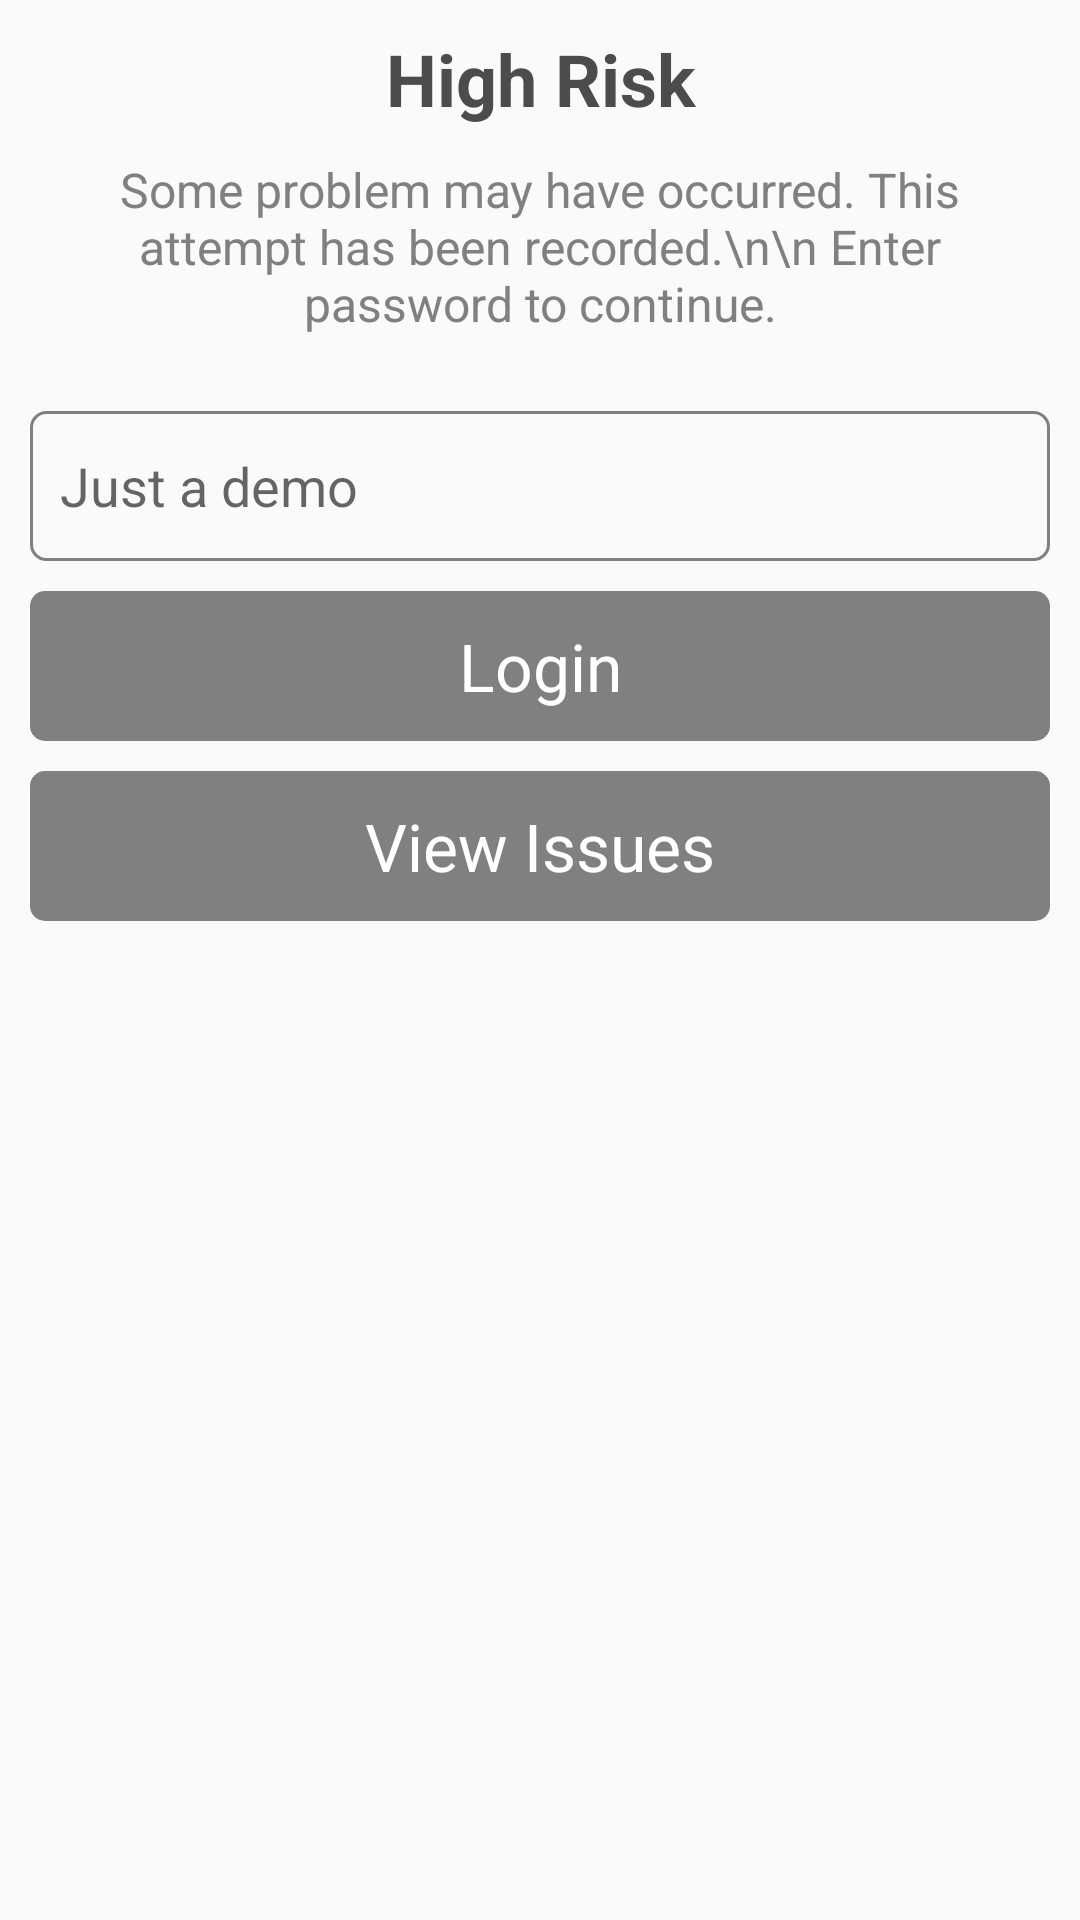

Reconstruct the res/layout file that produces this screen, plus the resources it refers to.
<!-- AndroidManifest.xml: application theme AppTheme -->
<!-- res/layout/dialog_login_error.xml -->
<?xml version="1.0" encoding="utf-8"?>
<LinearLayout
    xmlns:android="http://schemas.android.com/apk/res/android"
    android:orientation="vertical"
    android:layout_width="match_parent"
    android:layout_height="match_parent"
    android:padding="10dp">

    <TextView
        android:layout_width="match_parent"
        android:layout_height="wrap_content"
        android:text="High Risk"
        android:gravity="center"
        android:textStyle="bold"
        android:textSize="24dp"
        android:textColor="@color/gray_dark"
        android:layout_marginBottom="10dp"/>

    <TextView
        android:layout_width="match_parent"
        android:layout_height="wrap_content"
        android:gravity="center"
        android:textColor="@color/gray_light"
        android:layout_marginBottom="25dp"
        android:text="Some problem may have occurred. This attempt has been recorded.\n\n Enter password to continue."
        android:textSize="16dp"/>

    <EditText
        android:layout_width="match_parent"
        android:layout_height="50dp"
        android:hint="Just a demo"
        android:textSize="18dp"
        android:padding="10dp"
        android:layout_marginBottom="10dp"
        android:textColor="@color/gray_light"
        android:background="@drawable/gray_stroke_bkg"
        android:id="@+id/password"/>

    <TextView
        android:layout_width="match_parent"
        android:layout_height="50dp"
        android:text="Login"
        android:gravity="center"
        android:textSize="22dp"
        android:padding="10dp"
        android:layout_marginBottom="10dp"
        android:background="@drawable/button_bkg"
        android:textColor="#ffffff"
        android:clickable="true"
        android:id="@+id/login"/>

    <TextView
        android:layout_width="match_parent"
        android:layout_height="50dp"
        android:text="View Issues"
        android:gravity="center"
        android:textSize="22dp"
        android:padding="10dp"
        android:background="@drawable/button_bkg"
        android:textColor="#ffffff"
        android:clickable="true"
        android:id="@+id/view_issues"/>



</LinearLayout>
<!-- resources referenced by this layout -->
<resources>
  <color name="gray_dark">#4c4c4c</color>
  <color name="gray_light">#808080</color>
  <!-- drawable button_bkg (drawable) -->
  <?xml version="1.0" encoding="utf-8"?>
  <selector xmlns:android="http://schemas.android.com/apk/res/android" >
      <item android:drawable="@drawable/gray_dark_bkg"
          android:state_pressed="true"/>
      <item android:drawable="@drawable/gray_light_bkg"
          android:state_enabled="false"/>
      <item android:drawable="@drawable/gray_light_bkg"/>
  </selector>
  <!-- drawable gray_stroke_bkg (drawable) -->
  <?xml version="1.0" encoding="utf-8"?>
  <shape
      xmlns:android="http://schemas.android.com/apk/res/android"
      android:shape="rectangle">
  
      
      <solid
          android:color="#00ffffff" >
      </solid>
  
      
      <stroke
          android:width="1dp"
          android:color="@color/gray_light" >
      </stroke>
  
      
      <corners
          android:radius="5dp"   >
      </corners>
  
  </shape>
  <style name="AppTheme" parent="Theme.AppCompat.Light.NoActionBar">
          
          <item name="colorPrimary">@color/colorPrimary</item>
          <item name="colorPrimaryDark">@color/colorPrimaryDark</item>
          <item name="colorAccent">@color/colorAccent</item>
          <item name="alertDialogTheme">@style/AlertDialogStyle</item>
      </style>
  <!-- drawable gray_dark_bkg (drawable) -->
  <?xml version="1.0" encoding="utf-8"?>
  <shape
      xmlns:android="http://schemas.android.com/apk/res/android"
      android:shape="rectangle">
  
      
      <solid
          android:color="@color/gray_dark" >
      </solid>
  
      
      <corners
          android:radius="5dp"   >
      </corners>
  
  </shape>
  <!-- drawable gray_light_bkg (drawable) -->
  <?xml version="1.0" encoding="utf-8"?>
  <shape
      xmlns:android="http://schemas.android.com/apk/res/android"
      android:shape="rectangle">
  
      
      <solid
          android:color="@color/gray_light" >
      </solid>
  
      
      <corners
          android:radius="5dp"   >
      </corners>
  
  </shape>
  <color name="colorPrimary">#f2c345</color>
  <color name="colorPrimaryDark">#f9ae10</color>
  <color name="colorAccent">#448aff</color>
  <style name="AlertDialogStyle" parent="Theme.AppCompat.Light.Dialog.Alert">
          <item name="colorAccent">@color/colorAccent</item>
      </style>
</resources>
